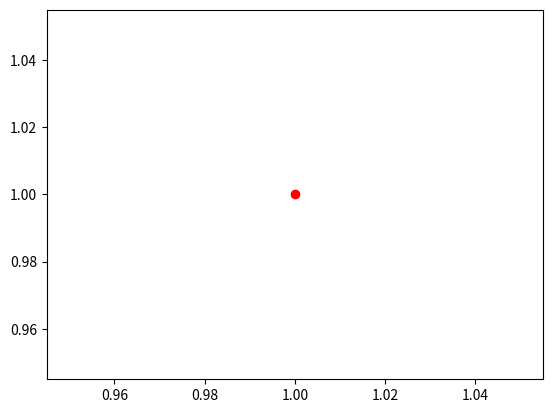
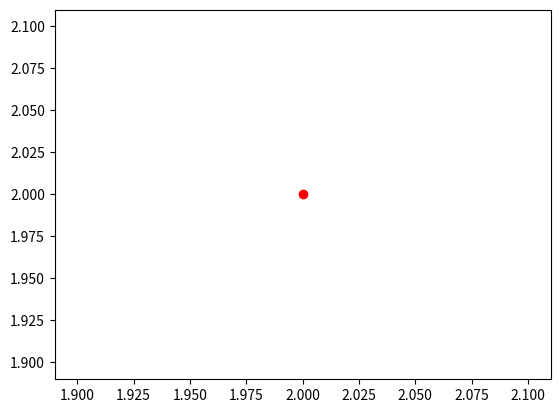
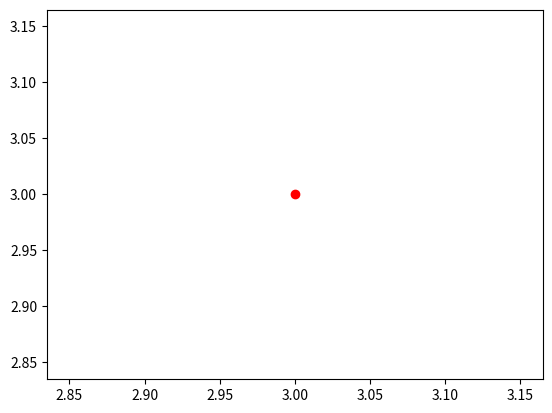
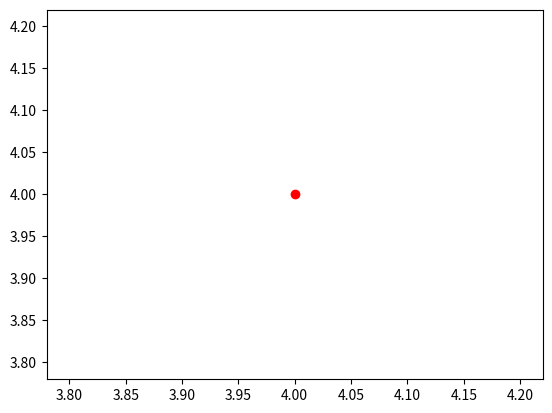

These figures' Python source, in order:
# -*- coding: utf-8 -*-
"""
Created on Tue Sep  8 17:32:15 2020

[redacted]
"""
import matplotlib.pyplot as plt

x = [1,2,3,4]
y = [1,2,3,4]

for i in range(len(x)):
    plt.figure()
    plt.plot(x[i],y[i],"ro")
    plt.show()